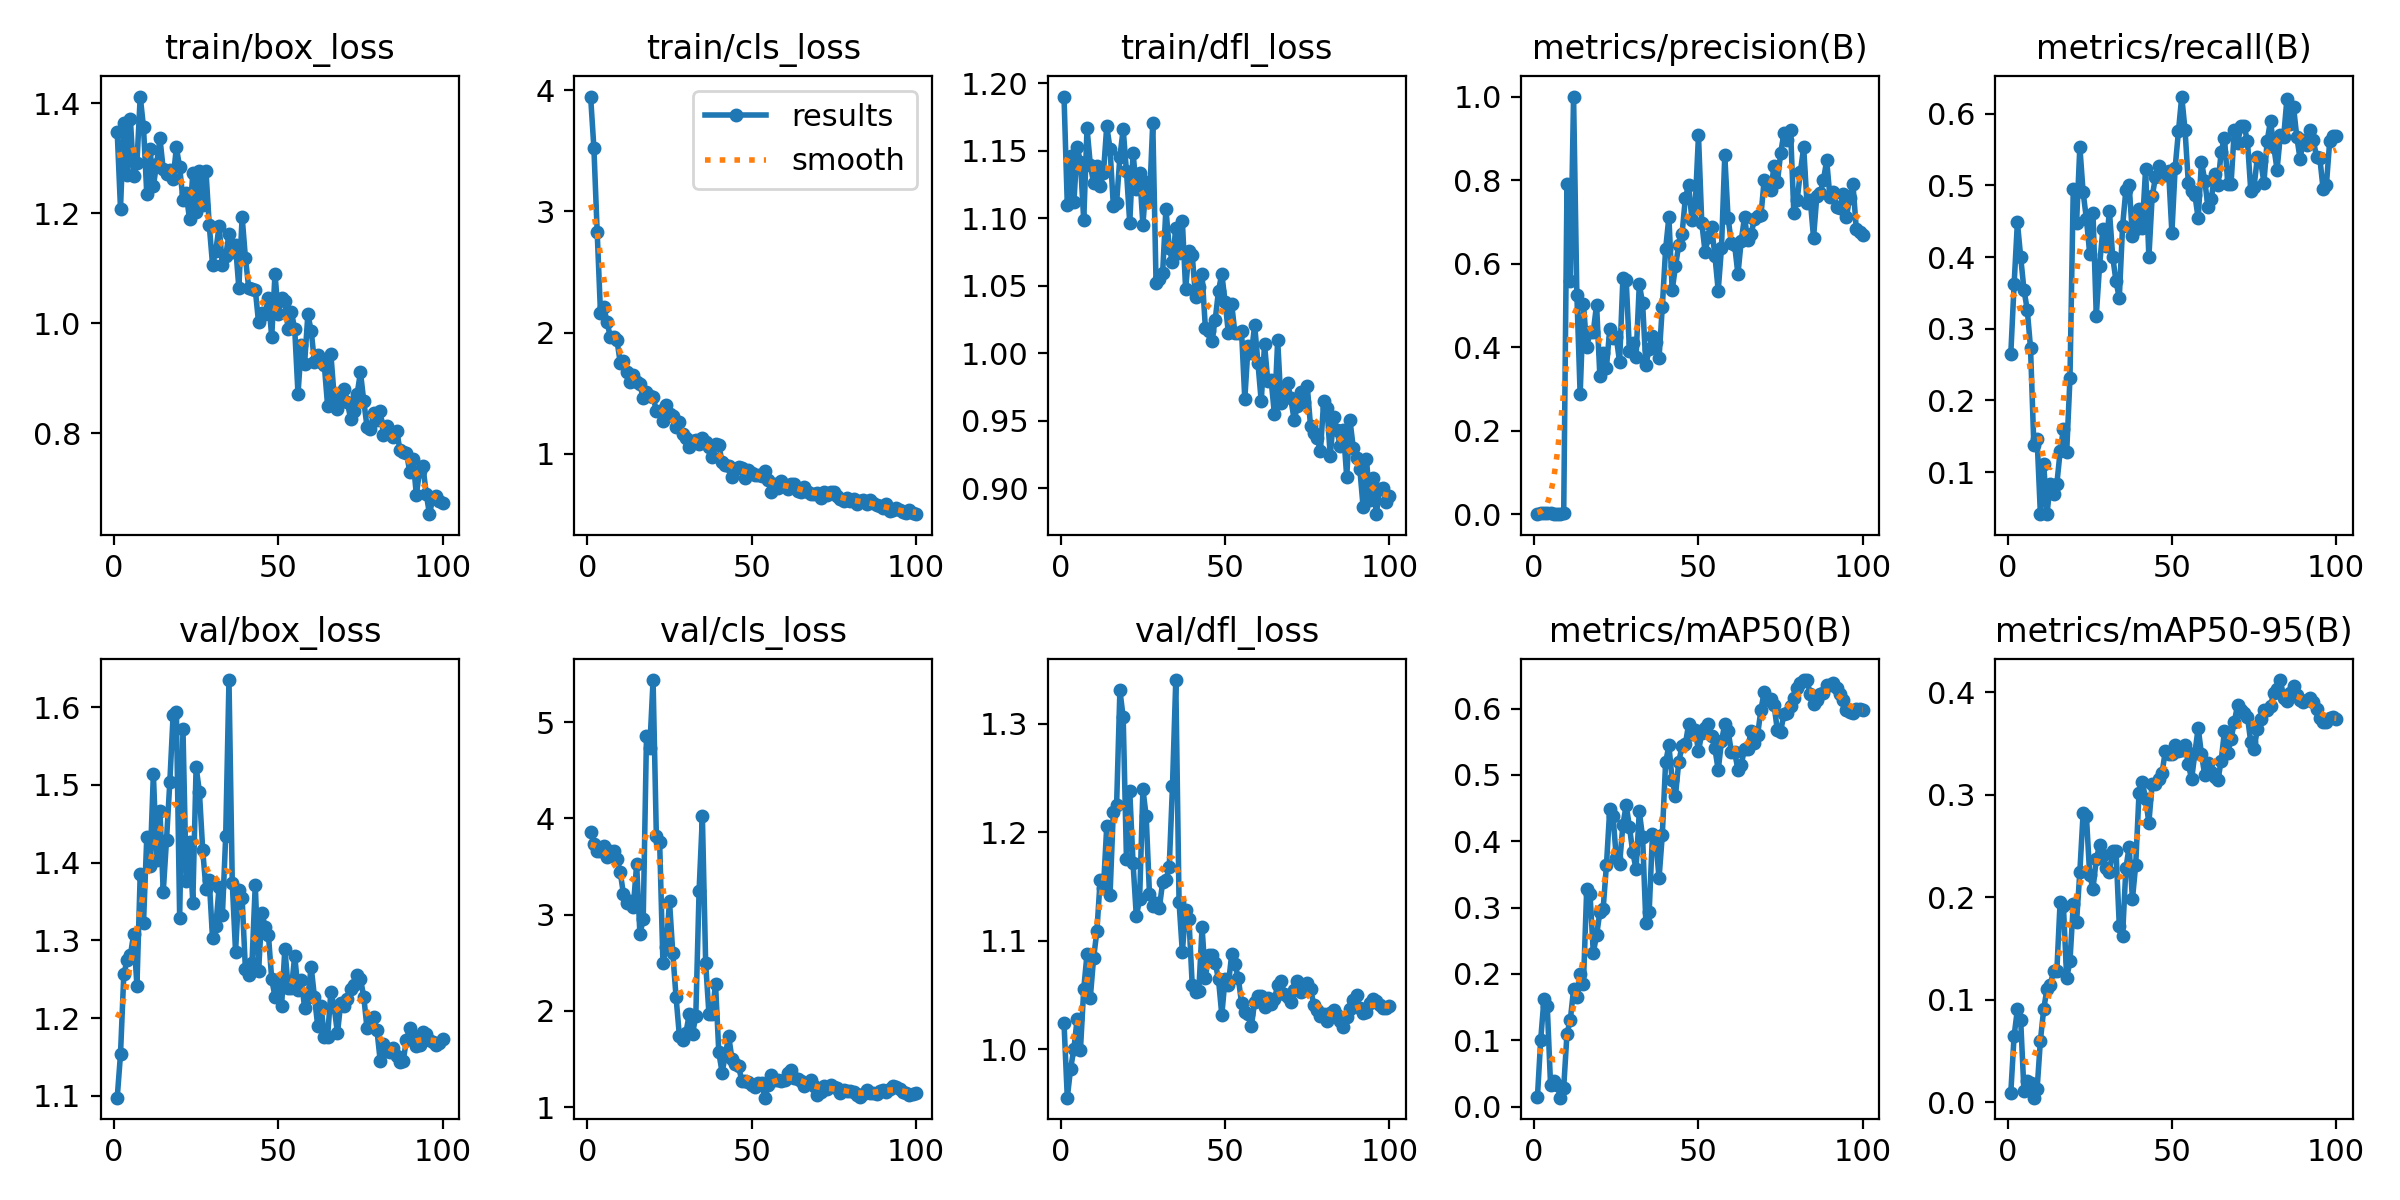

The table this chart was drawn from, first rows:
epoch, time, train/box_loss, train/cls_loss, train/dfl_loss, metrics/precision(B), metrics/recall(B), metrics/mAP50(B), metrics/mAP50-95(B), val/box_loss, val/cls_loss, val/dfl_loss, lr/pg0, lr/pg1, lr/pg2
1, 2.511, 1.348, 3.949, 1.19, 0.00188, 0.2653, 0.01406, 0.00965, 1.098, 3.86, 1.024, 8.335e-05, 8.335e-05, 8.335e-05
2, 4.389, 1.209, 3.523, 1.11, 0.0024, 0.3618, 0.101, 0.06488, 1.154, 3.735, 0.9554, 0.0001816, 0.0001816, 0.0001816
3, 6.258, 1.365, 2.829, 1.146, 0.00326, 0.4485, 0.1621, 0.09065, 1.256, 3.657, 0.982, 0.0002778, 0.0002778, 0.0002778
4, 7.995, 1.27, 2.164, 1.112, 0.00299, 0.4002, 0.1511, 0.08023, 1.275, 3.659, 1, 0.000372, 0.000372, 0.000372
5, 9.698, 1.372, 2.21, 1.153, 0.00246, 0.3542, 0.03286, 0.01104, 1.281, 3.713, 1.028, 0.0004643, 0.0004643, 0.0004643
6, 11.42, 1.267, 2.088, 1.142, 0.00229, 0.3267, 0.03935, 0.0205, 1.308, 3.602, 0.9996, 0.0005546, 0.0005546, 0.0005546
7, 13.12, 1.292, 1.962, 1.098, 0.00182, 0.273, 0.03306, 0.01913, 1.242, 3.66, 1.056, 0.0006429, 0.0006429, 0.0006429
8, 14.76, 1.412, 1.963, 1.167, 0.00068, 0.1382, 0.0136, 0.00463, 1.385, 3.664, 1.088, 0.0007292, 0.0007292, 0.0007292
9, 16.4, 1.357, 1.941, 1.14, 0.00367, 0.1458, 0.02885, 0.01304, 1.322, 3.584, 1.048, 0.0008135, 0.0008135, 0.0008135
10, 18.04, 1.234, 1.752, 1.126, 0.7909, 0.04167, 0.1103, 0.06032, 1.433, 3.443, 1.084, 0.0008959, 0.0008959, 0.0008959
11, 19.79, 1.317, 1.764, 1.139, 0.5591, 0.112, 0.1305, 0.09066, 1.396, 3.213, 1.109, 0.0009763, 0.0009763, 0.0009763
12, 21.45, 1.25, 1.675, 1.124, 1, 0.04142, 0.1768, 0.1109, 1.514, 3.121, 1.156, 0.001055, 0.001055, 0.001055
13, 23.1, 1.291, 1.59, 1.133, 0.5263, 0.08333, 0.1656, 0.1145, 1.403, 3.14, 1.148, 0.001131, 0.001131, 0.001131
14, 24.75, 1.336, 1.648, 1.168, 0.2874, 0.06996, 0.2002, 0.1281, 1.467, 3.083, 1.206, 0.001206, 0.001206, 0.001206
15, 26.38, 1.28, 1.594, 1.151, 0.504, 0.08333, 0.1855, 0.1283, 1.362, 3.523, 1.142, 0.001278, 0.001278, 0.001278
16, 28.01, 1.273, 1.573, 1.109, 0.4007, 0.1289, 0.3281, 0.1959, 1.43, 2.797, 1.219, 0.001348, 0.001348, 0.001348
17, 29.66, 1.278, 1.456, 1.111, 0.4362, 0.1599, 0.3207, 0.1918, 1.503, 2.953, 1.225, 0.001403, 0.001403, 0.001403
18, 31.27, 1.262, 1.513, 1.146, 0.4373, 0.1284, 0.2323, 0.1211, 1.589, 4.858, 1.331, 0.001386, 0.001386, 0.001386
19, 32.99, 1.32, 1.476, 1.166, 0.5022, 0.2318, 0.2581, 0.1382, 1.593, 4.736, 1.306, 0.00137, 0.00137, 0.00137
20, 34.61, 1.284, 1.472, 1.135, 0.3304, 0.4956, 0.2936, 0.1931, 1.329, 5.438, 1.175, 0.001353, 0.001353, 0.001353
21, 36.22, 1.225, 1.351, 1.096, 0.3872, 0.4474, 0.2985, 0.1761, 1.572, 3.816, 1.238, 0.001337, 0.001337, 0.001337
22, 37.85, 1.236, 1.355, 1.148, 0.3516, 0.5537, 0.3642, 0.225, 1.377, 3.758, 1.172, 0.00132, 0.00132, 0.00132
23, 39.49, 1.189, 1.269, 1.122, 0.443, 0.4901, 0.448, 0.2824, 1.426, 2.496, 1.122, 0.001304, 0.001304, 0.001304
24, 41.11, 1.273, 1.403, 1.133, 0.422, 0.4533, 0.438, 0.2792, 1.349, 2.661, 1.138, 0.001287, 0.001287, 0.001287
25, 42.74, 1.203, 1.323, 1.095, 0.4242, 0.4046, 0.3746, 0.2217, 1.523, 3.138, 1.24, 0.001271, 0.001271, 0.001271
26, 44.37, 1.277, 1.313, 1.127, 0.364, 0.4616, 0.3655, 0.2085, 1.491, 2.6, 1.215, 0.001254, 0.001254, 0.001254
27, 46.09, 1.215, 1.222, 1.113, 0.5647, 0.3183, 0.4245, 0.2371, 1.417, 2.139, 1.143, 0.001238, 0.001238, 0.001238
28, 47.72, 1.277, 1.262, 1.171, 0.5621, 0.3882, 0.4545, 0.251, 1.366, 1.744, 1.132, 0.001221, 0.001221, 0.001221
29, 49.34, 1.178, 1.164, 1.052, 0.3916, 0.4386, 0.4218, 0.241, 1.377, 1.699, 1.135, 0.001205, 0.001205, 0.001205
30, 50.94, 1.107, 1.126, 1.055, 0.4105, 0.4153, 0.3834, 0.229, 1.303, 1.773, 1.13, 0.001188, 0.001188, 0.001188
31, 52.54, 1.132, 1.052, 1.059, 0.3758, 0.4641, 0.3587, 0.2251, 1.319, 1.963, 1.154, 0.001172, 0.001172, 0.001172
32, 54.15, 1.177, 1.106, 1.107, 0.5515, 0.4005, 0.445, 0.2451, 1.369, 1.761, 1.156, 0.001155, 0.001155, 0.001155
33, 55.76, 1.105, 1.116, 1.078, 0.5049, 0.3662, 0.4058, 0.2456, 1.332, 1.948, 1.167, 0.001139, 0.001139, 0.001139
34, 57.4, 1.122, 1.078, 1.067, 0.3577, 0.3429, 0.2762, 0.1723, 1.434, 3.25, 1.243, 0.001122, 0.001122, 0.001122
35, 59.13, 1.162, 1.13, 1.093, 0.396, 0.443, 0.2935, 0.1624, 1.635, 4.022, 1.34, 0.001106, 0.001106, 0.001106
36, 60.74, 1.13, 1.099, 1.074, 0.4271, 0.4936, 0.4111, 0.2282, 1.374, 2.493, 1.135, 0.001089, 0.001089, 0.001089
37, 62.35, 1.142, 1.053, 1.098, 0.4132, 0.5011, 0.4035, 0.2493, 1.286, 1.969, 1.09, 0.001073, 0.001073, 0.001073
38, 64.09, 1.065, 0.975, 1.047, 0.3739, 0.4287, 0.344, 0.1983, 1.364, 1.963, 1.128, 0.001056, 0.001056, 0.001056
39, 65.79, 1.194, 1.082, 1.076, 0.4975, 0.4394, 0.4101, 0.2319, 1.354, 2.281, 1.12, 0.00104, 0.00104, 0.00104
40, 67.48, 1.119, 1.069, 1.073, 0.6346, 0.4671, 0.5189, 0.3017, 1.263, 1.569, 1.059, 0.001023, 0.001023, 0.001023
41, 69.16, 1.065, 0.9322, 1.041, 0.7119, 0.4408, 0.5444, 0.3129, 1.256, 1.359, 1.053, 0.001007, 0.001007, 0.001007
42, 70.83, 1.063, 0.9058, 1.049, 0.5364, 0.523, 0.4921, 0.296, 1.271, 1.544, 1.054, 0.0009904, 0.0009904, 0.0009904
43, 72.46, 1.062, 0.9012, 1.058, 0.594, 0.3997, 0.4687, 0.2728, 1.372, 1.741, 1.112, 0.0009739, 0.0009739, 0.0009739
44, 74.18, 1.002, 0.8075, 1.019, 0.6449, 0.4845, 0.5198, 0.3109, 1.26, 1.499, 1.066, 0.0009574, 0.0009574, 0.0009574
45, 75.78, 1.019, 0.8769, 1.017, 0.6709, 0.5113, 0.5433, 0.3109, 1.335, 1.444, 1.087, 0.0009409, 0.0009409, 0.0009409
46, 77.38, 1.016, 0.886, 1.009, 0.7569, 0.5266, 0.5463, 0.3152, 1.318, 1.422, 1.087, 0.0009244, 0.0009244, 0.0009244
47, 79.01, 1.047, 0.8781, 1.025, 0.7884, 0.5142, 0.5763, 0.3211, 1.307, 1.276, 1.079, 0.0009078, 0.0009078, 0.0009078
48, 80.62, 0.9752, 0.7999, 1.046, 0.7053, 0.5145, 0.5622, 0.3426, 1.25, 1.269, 1.064, 0.0008913, 0.0008913, 0.0008913
49, 82.25, 1.09, 0.8649, 1.059, 0.739, 0.52, 0.5679, 0.3395, 1.228, 1.265, 1.032, 0.0008748, 0.0008748, 0.0008748
50, 83.87, 1.017, 0.8432, 1.038, 0.907, 0.4342, 0.5354, 0.3401, 1.248, 1.234, 1.065, 0.0008583, 0.0008583, 0.0008583
51, 85.46, 1.046, 0.8244, 1.015, 0.6979, 0.5247, 0.5632, 0.3486, 1.215, 1.206, 1.059, 0.0008418, 0.0008418, 0.0008418
52, 87.18, 1.04, 0.8216, 1.037, 0.6288, 0.5757, 0.571, 0.343, 1.289, 1.247, 1.087, 0.0008253, 0.0008253, 0.0008253
53, 88.81, 0.9895, 0.8182, 1.015, 0.663, 0.6239, 0.5768, 0.344, 1.239, 1.251, 1.078, 0.0008088, 0.0008088, 0.0008088
54, 90.42, 1.02, 0.8526, 1.015, 0.6868, 0.5772, 0.5591, 0.3488, 1.239, 1.098, 1.066, 0.0007923, 0.0007923, 0.0007923
55, 92.03, 0.9896, 0.7817, 1.017, 0.619, 0.5035, 0.5398, 0.3304, 1.28, 1.23, 1.043, 0.0007758, 0.0007758, 0.0007758
56, 93.64, 0.8716, 0.6805, 0.966, 0.5355, 0.4923, 0.5072, 0.315, 1.237, 1.333, 1.034, 0.0007593, 0.0007593, 0.0007593
57, 95.25, 0.9605, 0.747, 1.006, 0.6383, 0.4868, 0.5506, 0.3409, 1.25, 1.28, 1.033, 0.0007428, 0.0007428, 0.0007428
58, 96.86, 0.9271, 0.7129, 0.9999, 0.8591, 0.4538, 0.5768, 0.3654, 1.214, 1.284, 1.021, 0.0007263, 0.0007263, 0.0007263
59, 98.48, 1.016, 0.7714, 1.021, 0.7092, 0.533, 0.5667, 0.3396, 1.227, 1.268, 1.044, 0.0007098, 0.0007098, 0.0007098
60, 100.2, 0.9869, 0.7441, 0.9926, 0.6499, 0.5065, 0.5347, 0.3193, 1.266, 1.283, 1.049, 0.0006933, 0.0006933, 0.0006933
... 40 more rows
